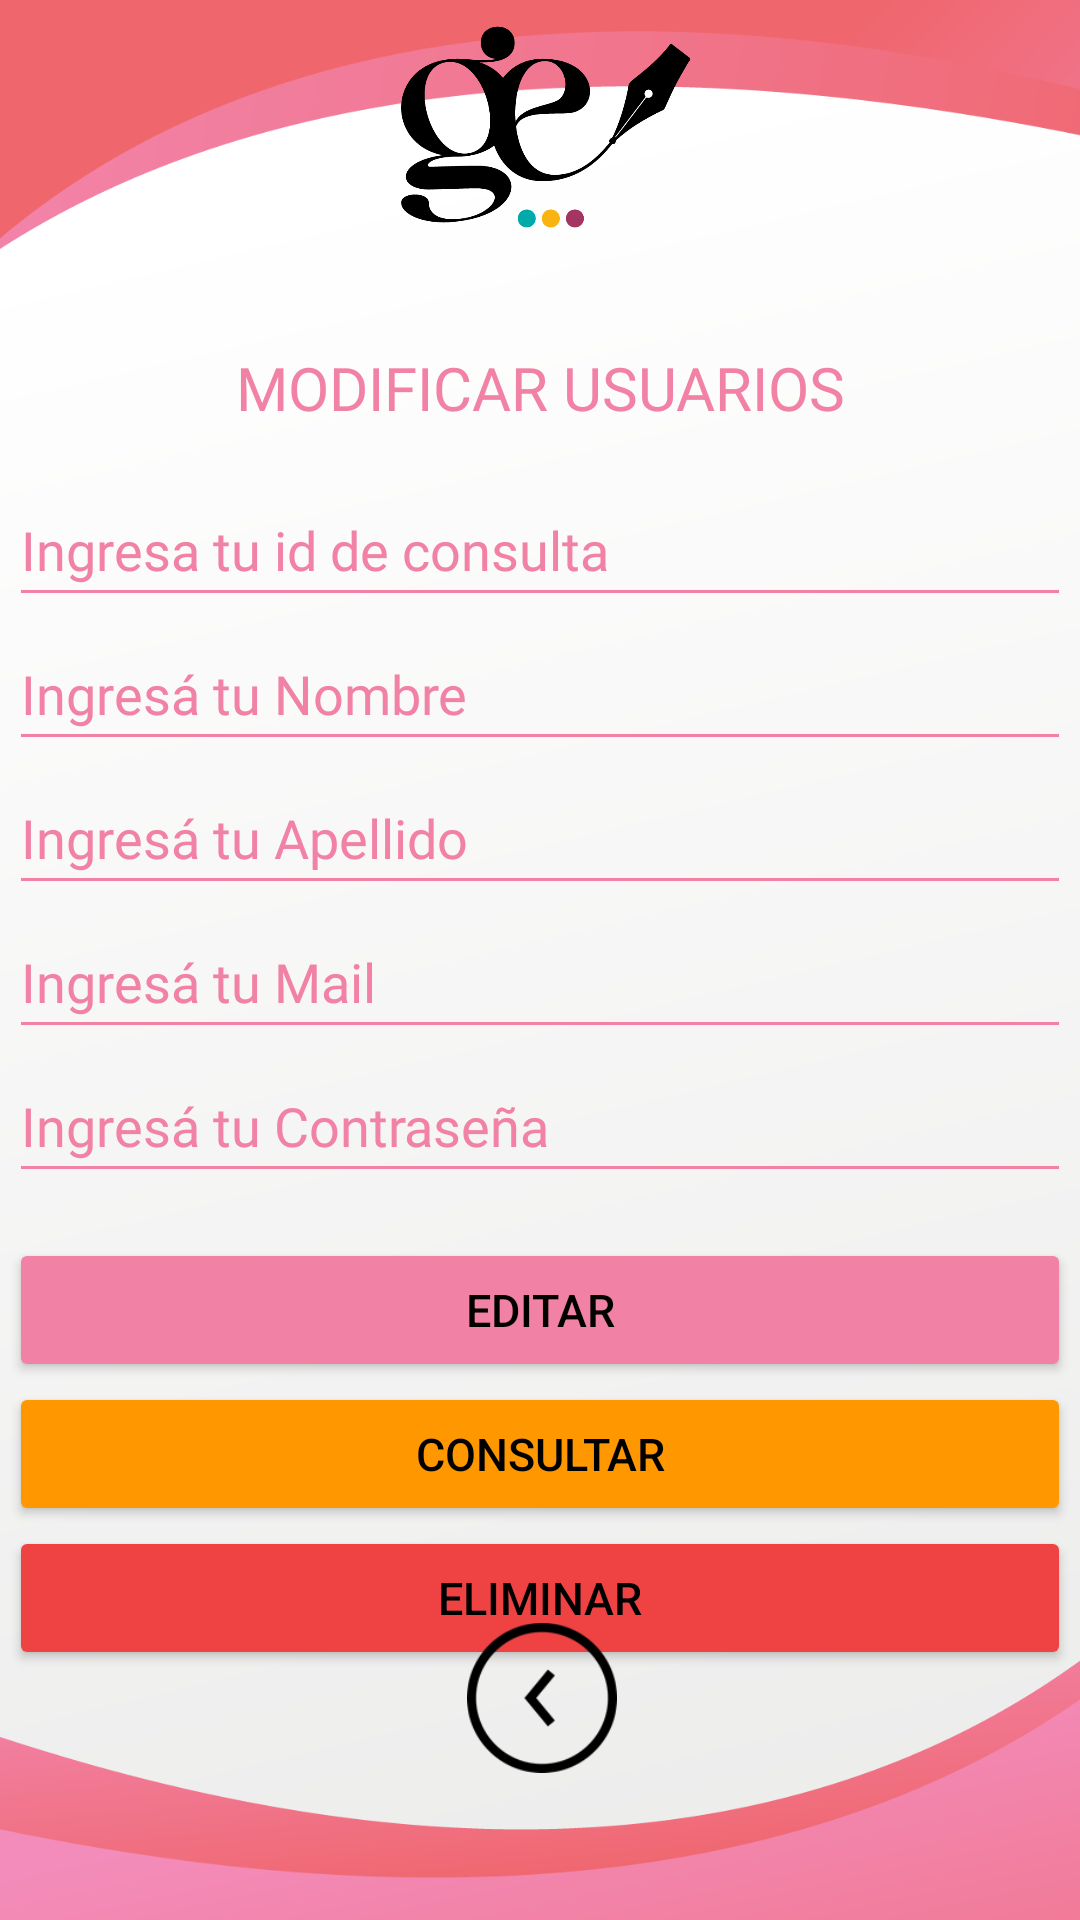

Write the Android layout XML for this screen, with the resource values it uses.
<!-- AndroidManifest.xml: application theme Theme.DAVICIO -->
<!-- res/layout/activity_edtuser.xml -->
<?xml version="1.0" encoding="utf-8"?>
<androidx.constraintlayout.widget.ConstraintLayout xmlns:android="http://schemas.android.com/apk/res/android"
    xmlns:app="http://schemas.android.com/apk/res-auto"
    xmlns:tools="http://schemas.android.com/tools"
    android:layout_width="match_parent"
    android:layout_height="match_parent"
    tools:context=".crudusuarios.edtuserActivity">

    <LinearLayout
        android:id="@+id/linearLayout"
        android:layout_width="354dp"
        android:layout_height="459dp"
        android:layout_marginTop="178dp"
        android:layout_marginBottom="128dp"
        android:orientation="vertical"
        app:layout_constraintBottom_toBottomOf="parent"
        app:layout_constraintEnd_toStartOf="@+id/camposincompletos"
        app:layout_constraintStart_toStartOf="@+id/camposincompletos"
        app:layout_constraintTop_toTopOf="parent">

        <TextView
            android:id="@+id/itulo"
            android:layout_width="match_parent"
            android:layout_height="wrap_content"
            android:layout_marginBottom="15dp"
            android:fontFamily="@font/cascadiafont"
            android:text="@string/btnedityuser"
            android:textAlignment="center"
            android:textColor="@color/rosa"
            android:textSize="20sp" />

        <EditText
            android:id="@+id/editTextId"
            android:layout_width="match_parent"
            android:layout_height="wrap_content"
            android:autofillHints=""
            android:backgroundTint="@color/rosa"
            android:fontFamily="@font/cascadiafont"
            android:hint="@string/idconsulta"
            android:inputType="textLongMessage"
            android:minHeight="48dp"
            android:textColor="@color/gris"
            android:textColorHint="@color/rosa" />

        <EditText
            android:id="@+id/editTextNombre"
            android:layout_width="match_parent"
            android:layout_height="wrap_content"
            android:autofillHints=""
            android:backgroundTint="@color/rosa"
            android:fontFamily="@font/cascadiafont"
            android:hint="@string/nombreregistro"
            android:inputType="textLongMessage"
            android:minHeight="48dp"
            android:textColor="@color/gris"
            android:textColorHint="@color/rosa"
            tools:ignore="VisualLintTextFieldSize" />

        <EditText
            android:id="@+id/editTextApellido"
            android:layout_width="match_parent"
            android:layout_height="wrap_content"
            android:backgroundTint="@color/rosa"
            android:fontFamily="@font/cascadiafont"
            android:hint="@string/apellidoregistro"
            android:importantForAutofill="no"
            android:inputType="textLongMessage"
            android:minHeight="48dp"
            android:textColor="@color/gris"
            android:textColorHint="@color/rosa"
            tools:ignore="VisualLintTextFieldSize" />

        <EditText
            android:id="@+id/editTextMail"
            android:layout_width="match_parent"
            android:layout_height="wrap_content"
            android:backgroundTint="@color/rosa"
            android:fontFamily="@font/cascadiafont"
            android:hint="@string/mailregistro"
            android:importantForAutofill="no"
            android:inputType="textLongMessage"
            android:minHeight="48dp"
            android:textColor="@color/gris"
            android:textColorHint="@color/rosa"
            tools:ignore="VisualLintTextFieldSize" />

        <EditText
            android:id="@+id/editTextContrasenia"
            android:layout_width="match_parent"
            android:layout_height="wrap_content"
            android:backgroundTint="@color/rosa"
            android:fontFamily="@font/cascadiafont"
            android:hint="@string/contraseniaregistro"
            android:importantForAutofill="no"
            android:inputType="textPassword"
            android:minHeight="48dp"
            android:textColor="@color/gris"
            android:textColorHint="@color/rosa"
            tools:ignore="VisualLintTextFieldSize" />

        <Button
            android:id="@+id/btneditar"
            android:layout_width="match_parent"
            android:layout_height="48dp"
            android:layout_marginTop="15dp"

            android:backgroundTint="@color/rosa"
            android:text="@string/btedit"
            android:textColor="@color/black"
            android:textColorHighlight="#03A9F4"
            android:textColorLink="#03A9F4"
            android:textSize="15sp"
            app:cornerRadius="10dp"
            tools:ignore="VisualLintButtonSize" />

        <Button
            android:id="@+id/btnconsultar"
            android:layout_width="match_parent"
            android:layout_height="48dp"
            android:backgroundTint="@color/btnInicio"
            android:text="@string/btnconsultar"
            android:textColor="@color/black"
            android:textColorHighlight="#03A9F4"
            android:textColorLink="@color/white"
            android:textSize="15sp"
            app:cornerRadius="10dp"
            app:layout_constraintBottom_toBottomOf="parent"
            app:layout_constraintEnd_toEndOf="parent"
            app:layout_constraintHorizontal_bias="0.496"
            app:layout_constraintStart_toStartOf="parent"
            app:layout_constraintTop_toBottomOf="@+id/resgistrobajada"
            app:layout_constraintVertical_bias="1.0"
            tools:ignore="VisualLintButtonSize" />

        <Button
            android:id="@+id/btneliminar"
            android:layout_width="match_parent"
            android:layout_height="48dp"
            android:layout_marginBottom="140dp"
            android:backgroundTint="#EF4343"
            android:text="ELIMINAR"
            android:textColor="@color/black"
            android:textColorHighlight="#03A9F4"
            android:textColorLink="@color/white"
            android:textSize="15sp"
            app:cornerRadius="10dp" />


    </LinearLayout>

    <ImageButton
        android:id="@+id/btnvolver"
        android:layout_width="409dp"
        android:layout_height="50dp"
        android:layout_gravity="center"
        android:layout_marginBottom="49dp"
        android:adjustViewBounds="true"
        android:background="@null"
        android:scaleType="centerInside"
        android:src="@drawable/btnvolver"
        app:layout_constraintBottom_toBottomOf="parent"
        app:layout_constraintEnd_toEndOf="parent"
        app:layout_constraintStart_toStartOf="parent"/>

    <ImageView
        android:id="@+id/imageView2"
        android:layout_width="match_parent"
        android:layout_height="100dp"
        android:layout_marginTop="49dp"
        android:layout_marginBottom="19dp"
        app:layout_constraintBottom_toTopOf="@+id/camposincompletos"
        app:layout_constraintEnd_toStartOf="@+id/camposincompletos"
        app:layout_constraintStart_toStartOf="@+id/camposincompletos"
        app:layout_constraintTop_toTopOf="parent"
        app:srcCompat="@drawable/logo"
        tools:ignore="ContentDescription" />

    <TextView
        android:id="@+id/camposincompletos"
        android:layout_width="wrap_content"
        android:layout_height="wrap_content"
        android:layout_marginBottom="465dp"
        android:fontFamily="@font/cascadiafont"
        android:text=""
        android:textColor="@color/btnInicio"
        app:layout_constraintBottom_toTopOf="@+id/btnvolver"
        app:layout_constraintEnd_toEndOf="parent"
        app:layout_constraintStart_toStartOf="parent"
        app:layout_constraintTop_toBottomOf="@+id/imageView2" />

</androidx.constraintlayout.widget.ConstraintLayout>
<!-- resources referenced by this layout -->
<resources>
  <color name="black">#FF000000</color>
  <color name="btnInicio">#FF9700</color>
  <color name="gris">#555555</color>
  <color name="rosa">#F181A5</color>
  <color name="white">#FFFFFFFF</color>
  <!-- drawable btnvolver: png bitmap (drawable, 3383 bytes) -->
  <!-- drawable logo: png bitmap (drawable, 16214 bytes) -->
  <string name="apellidoregistro">Ingresá tu Apellido</string>
  <string name="btedit">EDITAR</string>
  <string name="btnconsultar">CONSULTAR</string>
  <string name="btnedityuser">MODIFICAR USUARIOS</string>
  <string name="contraseniaregistro">Ingresá tu Contraseña</string>
  <string name="idconsulta">Ingresa tu id de consulta</string>
  <string name="mailregistro">Ingresá tu Mail</string>
  <string name="nombreregistro">Ingresá tu Nombre</string>
  <style name="Theme.DAVICIO" parent="Base.Theme.DAVICIO" />
  <style name="Base.Theme.DAVICIO" parent="Theme.Material3.DayNight.NoActionBar">
          
          <item name="android:windowBackground">@drawable/fondoappinicio</item>
      </style>
  <!-- drawable fondoappinicio: png bitmap (drawable, 65559 bytes) -->
</resources>
